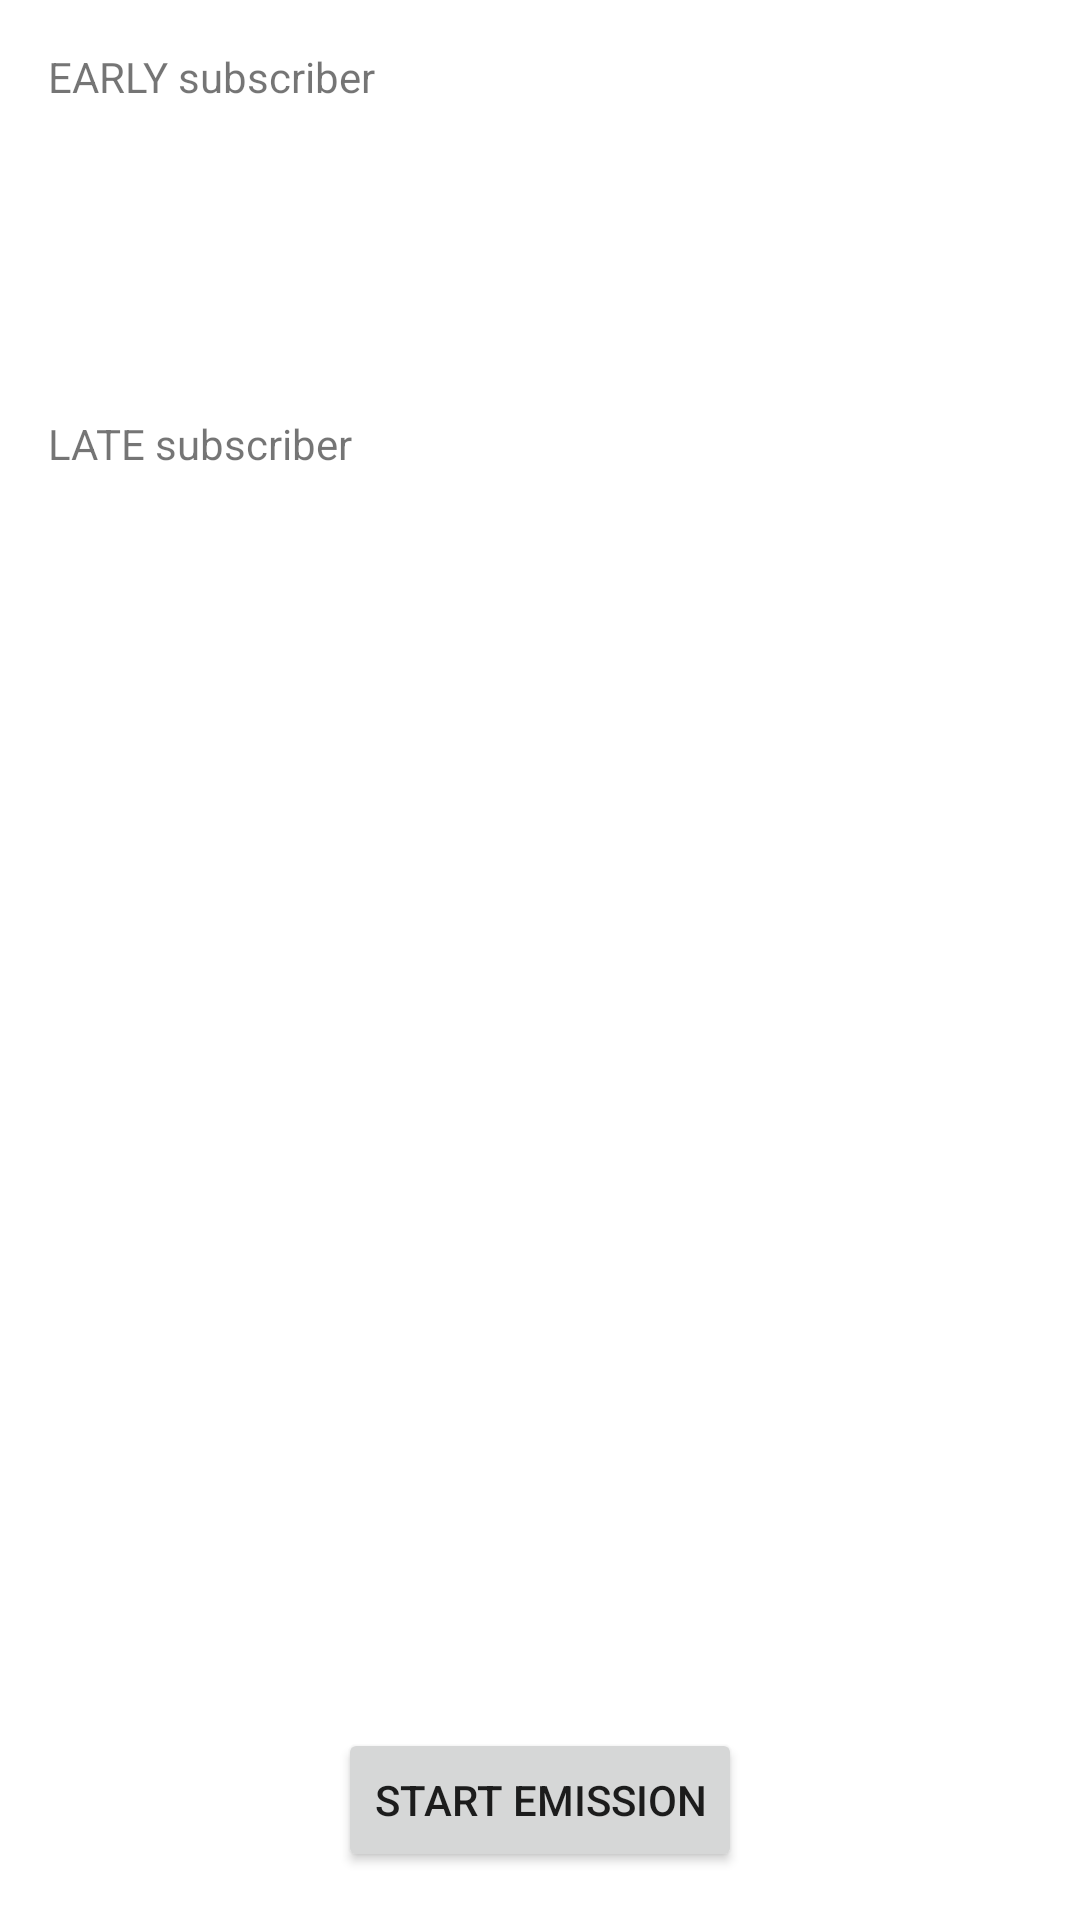

Android layout source for this screen:
<!-- AndroidManifest.xml: application theme Theme.InterTicketSimple -->
<!-- res/layout/activity_task2.xml -->
<?xml version="1.0" encoding="utf-8"?>
<androidx.constraintlayout.widget.ConstraintLayout xmlns:android="http://schemas.android.com/apk/res/android"
    xmlns:app="http://schemas.android.com/apk/res-auto"
    xmlns:tools="http://schemas.android.com/tools"
    android:layout_width="match_parent"
    android:layout_height="match_parent"
    tools:context=".ui.task2.Task2Activity">

    <TextView
        android:id="@+id/textView"
        android:layout_width="wrap_content"
        android:layout_height="wrap_content"
        android:layout_marginStart="16dp"
        android:layout_marginTop="16dp"
        android:text="EARLY subscriber"
        app:layout_constraintStart_toStartOf="parent"
        app:layout_constraintTop_toTopOf="parent" />

    <TextView
        android:id="@+id/output1"
        android:layout_width="0dp"
        android:layout_height="wrap_content"
        android:layout_marginStart="16dp"
        android:layout_marginTop="8dp"
        android:layout_marginEnd="16dp"
        android:textAppearance="@style/TextAppearance.AppCompat.Display1"
        app:layout_constraintEnd_toEndOf="parent"
        app:layout_constraintStart_toStartOf="parent"
        app:layout_constraintTop_toBottomOf="@+id/textView"
        tools:text="Output 1" />

    <TextView
        android:id="@+id/textView3"
        android:layout_width="wrap_content"
        android:layout_height="wrap_content"
        android:layout_marginStart="16dp"
        android:layout_marginTop="50dp"
        android:text="LATE subscriber"
        app:layout_constraintStart_toStartOf="parent"
        app:layout_constraintTop_toBottomOf="@+id/output1" />

    <TextView
        android:id="@+id/output2"
        android:layout_width="0dp"
        android:layout_height="wrap_content"
        android:layout_marginStart="16dp"
        android:layout_marginTop="8dp"
        android:layout_marginEnd="16dp"
        android:textAppearance="@style/TextAppearance.AppCompat.Display1"
        app:layout_constraintEnd_toEndOf="parent"
        app:layout_constraintStart_toStartOf="parent"
        app:layout_constraintTop_toBottomOf="@+id/textView3"
        tools:text="Output 2" />

    <Button
        android:id="@+id/btnStart"
        android:layout_width="wrap_content"
        android:layout_height="wrap_content"
        android:layout_marginStart="16dp"
        android:layout_marginEnd="16dp"
        android:layout_marginBottom="16dp"
        android:text="Start emission"
        app:layout_constraintBottom_toBottomOf="parent"
        app:layout_constraintEnd_toEndOf="parent"
        app:layout_constraintStart_toStartOf="parent" />
</androidx.constraintlayout.widget.ConstraintLayout>
<!-- resources referenced by this layout -->
<resources>
  <style name="Theme.InterTicketSimple" parent="Theme.MaterialComponents.DayNight.DarkActionBar">
          
          <item name="colorPrimary">@color/purple_500</item>
          <item name="colorPrimaryVariant">@color/purple_700</item>
          <item name="colorOnPrimary">@color/white</item>
          
          <item name="colorSecondary">@color/teal_200</item>
          <item name="colorSecondaryVariant">@color/teal_700</item>
          <item name="colorOnSecondary">@color/black</item>
          
          <item name="android:statusBarColor" tools:targetApi="l">?attr/colorPrimaryVariant</item>
          
      </style>
  <!-- not gathered from this repository: default colours our renderer supplied (Android Studio template values) -->
  <color name="purple_500">#FF6200EE</color>
  <color name="purple_700">#FF3700B3</color>
  <color name="teal_200">#FF03DAC5</color>
  <color name="teal_700">#FF018786</color>
  <color name="black">#FF000000</color>
  <color name="white">#FFFFFFFF</color>
</resources>
